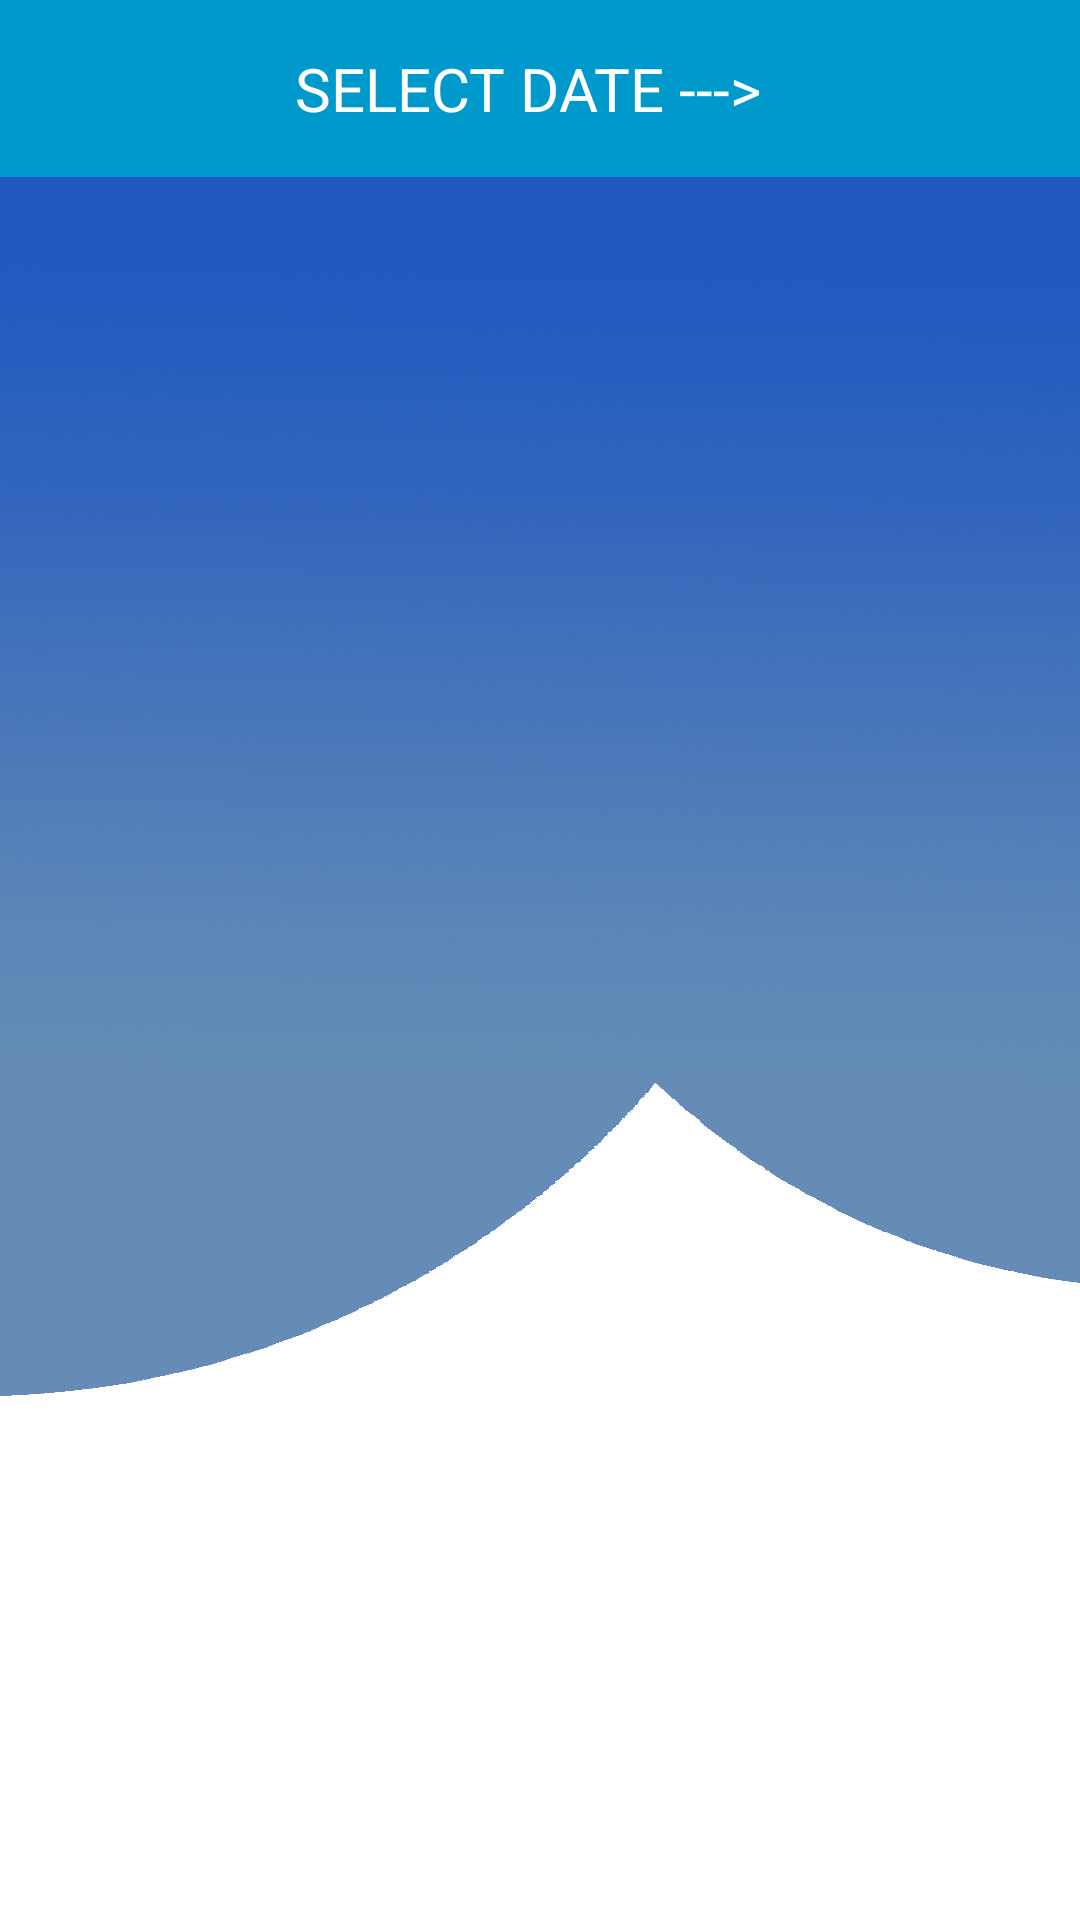

Produce the Android XML layout that renders to this screen, including the resource entries it uses.
<!-- AndroidManifest.xml: application theme Theme.NfcAttendance -->
<!-- res/layout/list_layout.xml -->
<?xml version="1.0" encoding="utf-8"?>
<LinearLayout xmlns:android="http://schemas.android.com/apk/res/android"
    android:orientation="vertical"
    android:layout_width="match_parent"
    android:layout_height="match_parent"
    android:background="@drawable/background1">

    <include layout="@layout/toolbar"/>

    <ListView
        android:id="@+id/listView"
        android:layout_width="match_parent"
        android:layout_height="wrap_content" />


</LinearLayout>
<!-- res/layout/toolbar.xml (included above) -->
<?xml version="1.0" encoding="utf-8"?>
<RelativeLayout xmlns:android="http://schemas.android.com/apk/res/android"
    android:layout_width="match_parent"
    android:layout_height="wrap_content"
    android:background="@android:color/holo_blue_dark">
    <RelativeLayout
        android:layout_width="match_parent"
        android:layout_height="wrap_content"
        android:padding="16dp">


        <TextView
            android:id="@+id/toolbar_name"
            android:layout_width="wrap_content"
            android:layout_height="wrap_content"
            android:layout_alignStart="@+id/right_icon"
            android:layout_marginStart="-246dp"
            android:text="SELECT DATE --->"
            android:textColor="@color/white"
            android:textSize="20sp" />

        <ImageView
            android:layout_width="wrap_content"
            android:layout_height="wrap_content"
            android:layout_alignParentEnd="true"
            android:id="@+id/right_icon"
            android:layout_centerVertical="true"
            android:src="@drawable/ic_baseline_edit_calendar_24"/>


    </RelativeLayout>

</RelativeLayout>
<!-- resources referenced by this layout -->
<resources>
  <!-- drawable background1: jpg bitmap (drawable, 78067 bytes) -->
  <style name="Theme.NfcAttendance" parent="Theme.AppCompat.DayNight.NoActionBar">
          
          <item name="colorPrimary">@color/purple_500</item>
          <item name="colorPrimaryVariant">@color/purple_700</item>
          <item name="colorOnPrimary">@color/white</item>
          
          <item name="colorSecondary">@color/teal_200</item>
          <item name="colorSecondaryVariant">@color/teal_700</item>
          <item name="colorOnSecondary">@color/black</item>
          
          <item name="android:statusBarColor" tools:targetApi="l">?attr/colorPrimaryVariant</item>
          
      </style>
  <!-- not gathered from this repository: default colours our renderer supplied (Android Studio template values) -->
  <color name="purple_500">#FF6200EE</color>
  <color name="purple_700">#FF3700B3</color>
  <color name="teal_200">#FF03DAC5</color>
  <color name="teal_700">#FF018786</color>
  <color name="black">#FF000000</color>
  <color name="white">#FFFFFFFF</color>
</resources>
